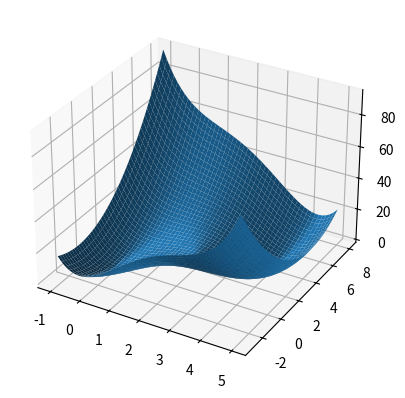
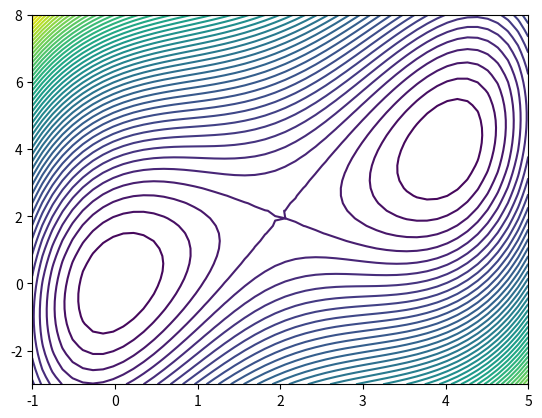
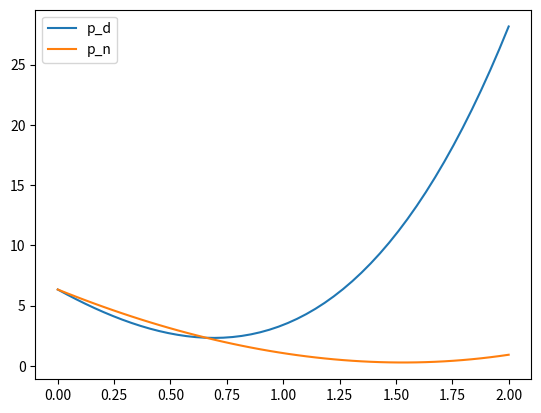
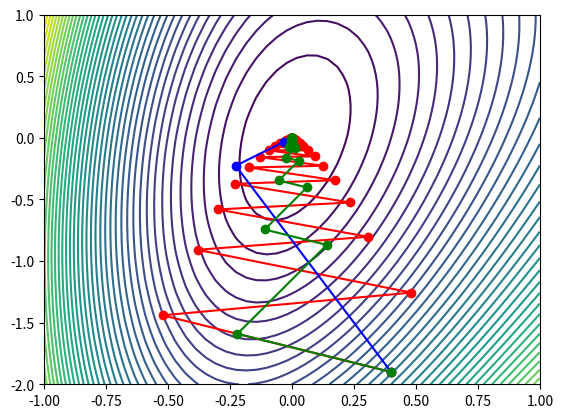

The matplotlib source for these figures, in order:
import numpy as np
import matplotlib.pyplot as plt
from mpl_toolkits import mplot3d
from scipy.optimize import minimize


#ejercicio 1

#Los puntos críticos de f son (0,0), (2,2) y (4,4)

f = lambda x: 9*x[0]**2 - 2*x[0]*x[1] + x[1]**2 - 4*x[0]**3 + 1/2*x[0]**4

g = lambda x: np.array([18*x[0] - 2*x[1] - 12*x[0]**2 + 2*x[0]**3, -2*x[0] + 2*x[1]])

H = lambda x: np.array([[18-24*x[0]+6*x[0]**2, -2], [-2, 2]])

O = np.array([0, 0])
autoval = np.linalg.eigvals(H(O))
print(autoval)
M = autoval[0]
m = autoval[1]

#como los dos autovalores son positivos, la matriz es DP por tanto se verifica la condición suficiente de ser mínimo


#ejercicio 2

[X, Y] = np.meshgrid(np.linspace(-1, 5), np.linspace(-3, 8))
Z = f([X, Y])

fig1 = plt.figure()
ejes = plt.axes(projection='3d')
ejes.plot_surface(X, Y, Z)
plt.show()


#ejercicio 3

fig2 = plt.figure()
plt.contour(X, Y, Z, 50)
plt.show()


#ejercicio 4

alpha = 2/(m + M)
x0 = np.array([0.4, -1.9])


def met_grad(grad, semilla, paso, it):
    lista = [semilla]
    for i in range(it):
        lista.append(lista[i] - paso*grad(lista[i]))

    return lista


x_k_descensorapido = met_grad(g, x0, alpha, 40)
print(f(x_k_descensorapido[40]))


#ejercicio 5


def met_newtonpuro(grad, B, semilla, it):
    lista = [semilla]
    for i in range(it):
        p = np.linalg.solve(B(lista[i]), grad(lista[i]))
        lista.append(lista[i] - p)

    return lista


x_k_newtonpuro = met_newtonpuro(g, H, x0, 5)
print(f(x_k_newtonpuro[5]))

#esto converge mucho más rápido que el anterior


#ejercicio 6


def met_busqueda(f, grad, semilla, it):
    lista = [semilla]
    for i in range(it):
        phi = lambda alpha: f(lista[i] - alpha*grad(lista[i]))
        alpha = minimize(phi, 1)
        lista.append(lista[i] - alpha.x*grad(lista[i]))

    return lista


x_k_busqlienal = met_busqueda(f, g, x0, 40)
print(f(x_k_busqlienal[40]))

#peor que newton y parecido al primero


#ejercicio 7

p_d = - g(x0)/np.linalg.norm(g(x0))
inv = np.linalg.inv(H(x0))
p_n = - np.dot(inv, g(x0))/np.linalg.norm(np.dot(inv, g(x0)))

phi_d = lambda a: f(x0+a*p_d)
phi_n = lambda a: f(x0+a*p_n)

I = np.linspace(0, 2)

fig3 = plt.figure()
plt.plot(I, f([x0[0] + I*p_d[0], x0[1] + I*p_d[1]]))
plt.plot(I, f([x0[0] + I*p_n[0], x0[1] + I*p_n[1]]))
plt.legend(['p_d', 'p_n'])
plt.show()

#viendo todo el intervalo es preferible p_n porque alcanza el menor valor peroen pasos pequeños es mejor p_d


#ejercicio 8 (opcional)

[X2, Y2] = np.meshgrid(np.linspace(-1, 1), np.linspace(-2, 1))
Z2 = f([X2, Y2])

x1 = []
y1 = []
x2 = []
y2 = []
x3 = []
y3 = []

fig4 = plt.figure()
plt.contour(X2, Y2, Z2, 50)

for i in range(len(x_k_descensorapido)):
    x1.append(x_k_descensorapido[i][0])
    y1.append(x_k_descensorapido[i][1])
    plt.plot(x1[i], y1[i], 'ro')
plt.plot(x1, y1, 'red')

for i in range(len(x_k_newtonpuro)):
    x2.append(x_k_newtonpuro[i][0])
    y2.append(x_k_newtonpuro[i][1])
    plt.plot(x2[i], y2[i], 'bo')
plt.plot(x2, y2, 'blue')

for i in range(len(x_k_busqlienal)):
    x3.append(x_k_busqlienal[i][0])
    y3.append(x_k_busqlienal[i][1])
    plt.plot(x3[i], y3[i], 'go')
plt.plot(x3, y3, 'green')
plt.show()

u = np.diff(x3)
v = np.diff(y3)

es_ortogonal = True

for i in range(1, len(u)):
    pe = np.dot([u[i-1], v[i-1]], [u[i], v[i]])
    if pe > 10**-6:
        es_ortogonal = False
        break

if es_ortogonal:
    print('Todos los segmentos son ortogonales. ')
